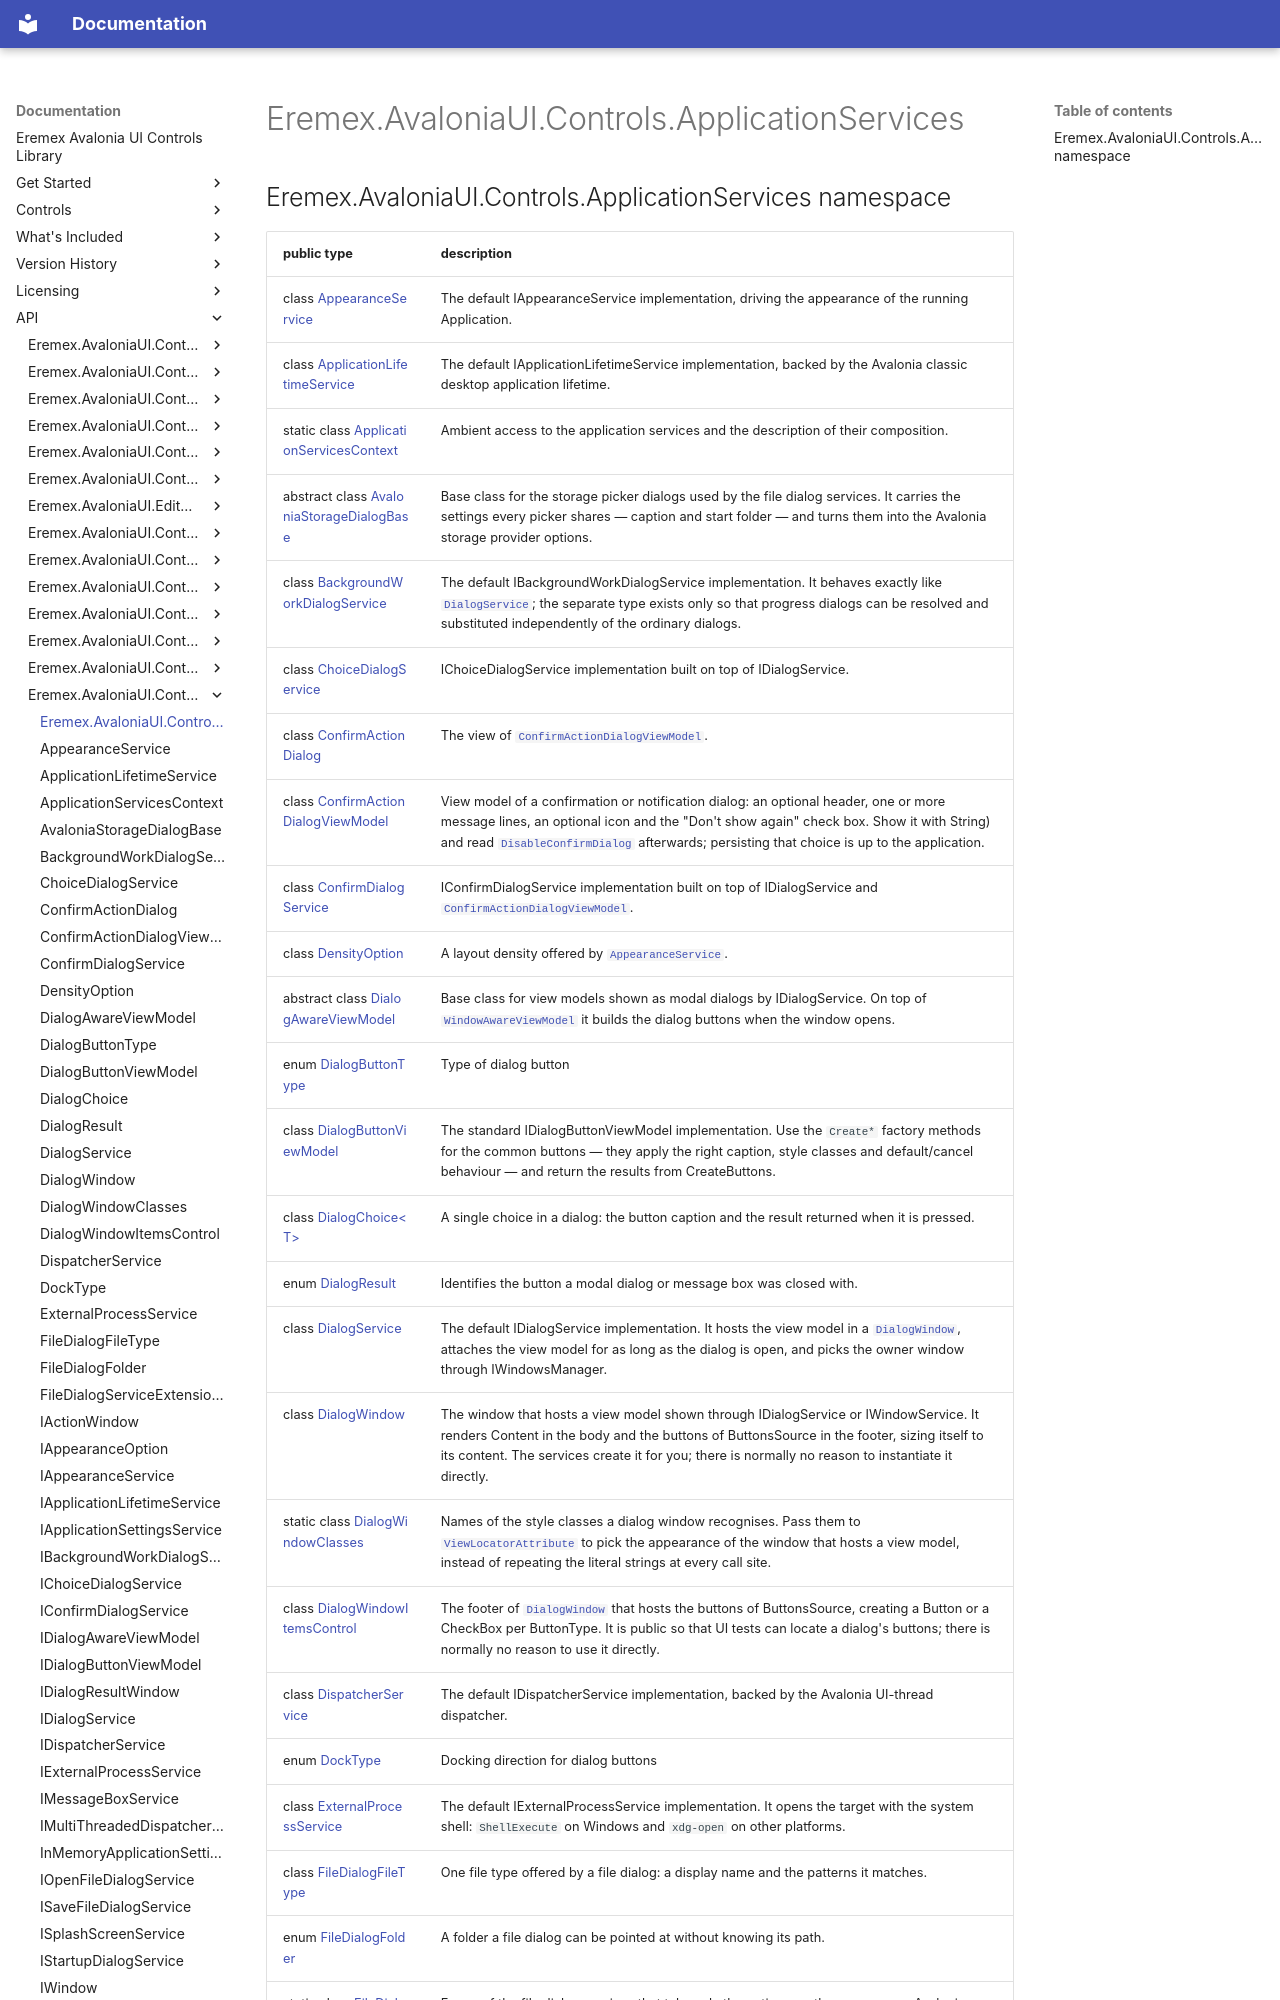

repository: Eremex/controls-doc · page: API/Eremex.AvaloniaUI.Controls.ApplicationServices/index.html · generator: mkdocs

## Eremex.AvaloniaUI.Controls.ApplicationServices namespace

| public type | description |
| --- | --- |
| class [AppearanceService](./AppearanceService.md) | The default IAppearanceService implementation, driving the appearance of the running Application. |
| class [ApplicationLifetimeService](./ApplicationLifetimeService.md) | The default IApplicationLifetimeService implementation, backed by the Avalonia classic desktop application lifetime. |
| static class [ApplicationServicesContext](./ApplicationServicesContext.md) | Ambient access to the application services and the description of their composition. |
| abstract class [AvaloniaStorageDialogBase](./AvaloniaStorageDialogBase.md) | Base class for the storage picker dialogs used by the file dialog services. It carries the settings every picker shares — caption and start folder — and turns them into the Avalonia storage provider options. |
| class [BackgroundWorkDialogService](./BackgroundWorkDialogService.md) | The default IBackgroundWorkDialogService implementation. It behaves exactly like [`DialogService`](./DialogService.md); the separate type exists only so that progress dialogs can be resolved and substituted independently of the ordinary dialogs. |
| class [ChoiceDialogService](./ChoiceDialogService.md) | IChoiceDialogService implementation built on top of IDialogService. |
| class [ConfirmActionDialog](./ConfirmActionDialog.md) | The view of [`ConfirmActionDialogViewModel`](./ConfirmActionDialogViewModel.md). |
| class [ConfirmActionDialogViewModel](./ConfirmActionDialogViewModel.md) | View model of a confirmation or notification dialog: an optional header, one or more message lines, an optional icon and the "Don't show again" check box. Show it with String) and read [`DisableConfirmDialog`](./ConfirmActionDialogViewModel/DisableConfirmDialog.md) afterwards; persisting that choice is up to the application. |
| class [ConfirmDialogService](./ConfirmDialogService.md) | IConfirmDialogService implementation built on top of IDialogService and [`ConfirmActionDialogViewModel`](./ConfirmActionDialogViewModel.md). |
| class [DensityOption](./DensityOption.md) | A layout density offered by [`AppearanceService`](./AppearanceService.md). |
| abstract class [DialogAwareViewModel](./DialogAwareViewModel.md) | Base class for view models shown as modal dialogs by IDialogService. On top of [`WindowAwareViewModel`](./WindowAwareViewModel.md) it builds the dialog buttons when the window opens. |
| enum [DialogButtonType](./DialogButtonType.md) | Type of dialog button |
| class [DialogButtonViewModel](./DialogButtonViewModel.md) | The standard IDialogButtonViewModel implementation. Use the `Create*` factory methods for the common buttons — they apply the right caption, style classes and default/cancel behaviour — and return the results from CreateButtons. |
| class [DialogChoice&lt;T&gt;](./DialogChoice-T.md) | A single choice in a dialog: the button caption and the result returned when it is pressed. |
| enum [DialogResult](./DialogResult.md) | Identifies the button a modal dialog or message box was closed with. |
| class [DialogService](./DialogService.md) | The default IDialogService implementation. It hosts the view model in a [`DialogWindow`](./DialogWindow.md), attaches the view model for as long as the dialog is open, and picks the owner window through IWindowsManager. |
| class [DialogWindow](./DialogWindow.md) | The window that hosts a view model shown through IDialogService or IWindowService. It renders Content in the body and the buttons of ButtonsSource in the footer, sizing itself to its content. The services create it for you; there is normally no reason to instantiate it directly. |
| static class [DialogWindowClasses](./DialogWindowClasses.md) | Names of the style classes a dialog window recognises. Pass them to [`ViewLocatorAttribute`](./ViewLocatorAttribute.md) to pick the appearance of the window that hosts a view model, instead of repeating the literal strings at every call site. |
| class [DialogWindowItemsControl](./DialogWindowItemsControl.md) | The footer of [`DialogWindow`](./DialogWindow.md) that hosts the buttons of ButtonsSource, creating a Button or a CheckBox per ButtonType. It is public so that UI tests can locate a dialog's buttons; there is normally no reason to use it directly. |
| class [DispatcherService](./DispatcherService.md) | The default IDispatcherService implementation, backed by the Avalonia UI-thread dispatcher. |
| enum [DockType](./DockType.md) | Docking direction for dialog buttons |
| class [ExternalProcessService](./ExternalProcessService.md) | The default IExternalProcessService implementation. It opens the target with the system shell: `ShellExecute` on Windows and `xdg-open` on other platforms. |
| class [FileDialogFileType](./FileDialogFileType.md) | One file type offered by a file dialog: a display name and the patterns it matches. |
| enum [FileDialogFolder](./FileDialogFolder.md) | A folder a file dialog can be pointed at without knowing its path. |
| static class [FileDialogServiceExtensions](./FileDialogServiceExtensions.md) | Forms of the file dialog services that take only the options, or the owner as an Avalonia TopLevel, for code that does not deal with the IWindow contract. A top level that is not a Window gives no owner, so the active application window is used. |
| interface [IActionWindow](./IActionWindow.md) | Marker interface for windows that support actions (dialogs, etc.) |
| interface [IAppearanceOption](./IAppearanceOption.md) | One choice offered by [`IAppearanceService`](./IAppearanceService.md): a light/dark variant, a colour palette or a layout density. |
| interface [IAppearanceService](./IAppearanceService.md) | Lists the appearance choices an application offers and applies the chosen one. |
| interface [IApplicationLifetimeService](./IApplicationLifetimeService.md) | Tracks the application lifetime: signals when the application is stopping and shuts it down on request, so that view model code can observe and trigger shutdown without referencing the UI framework application life
